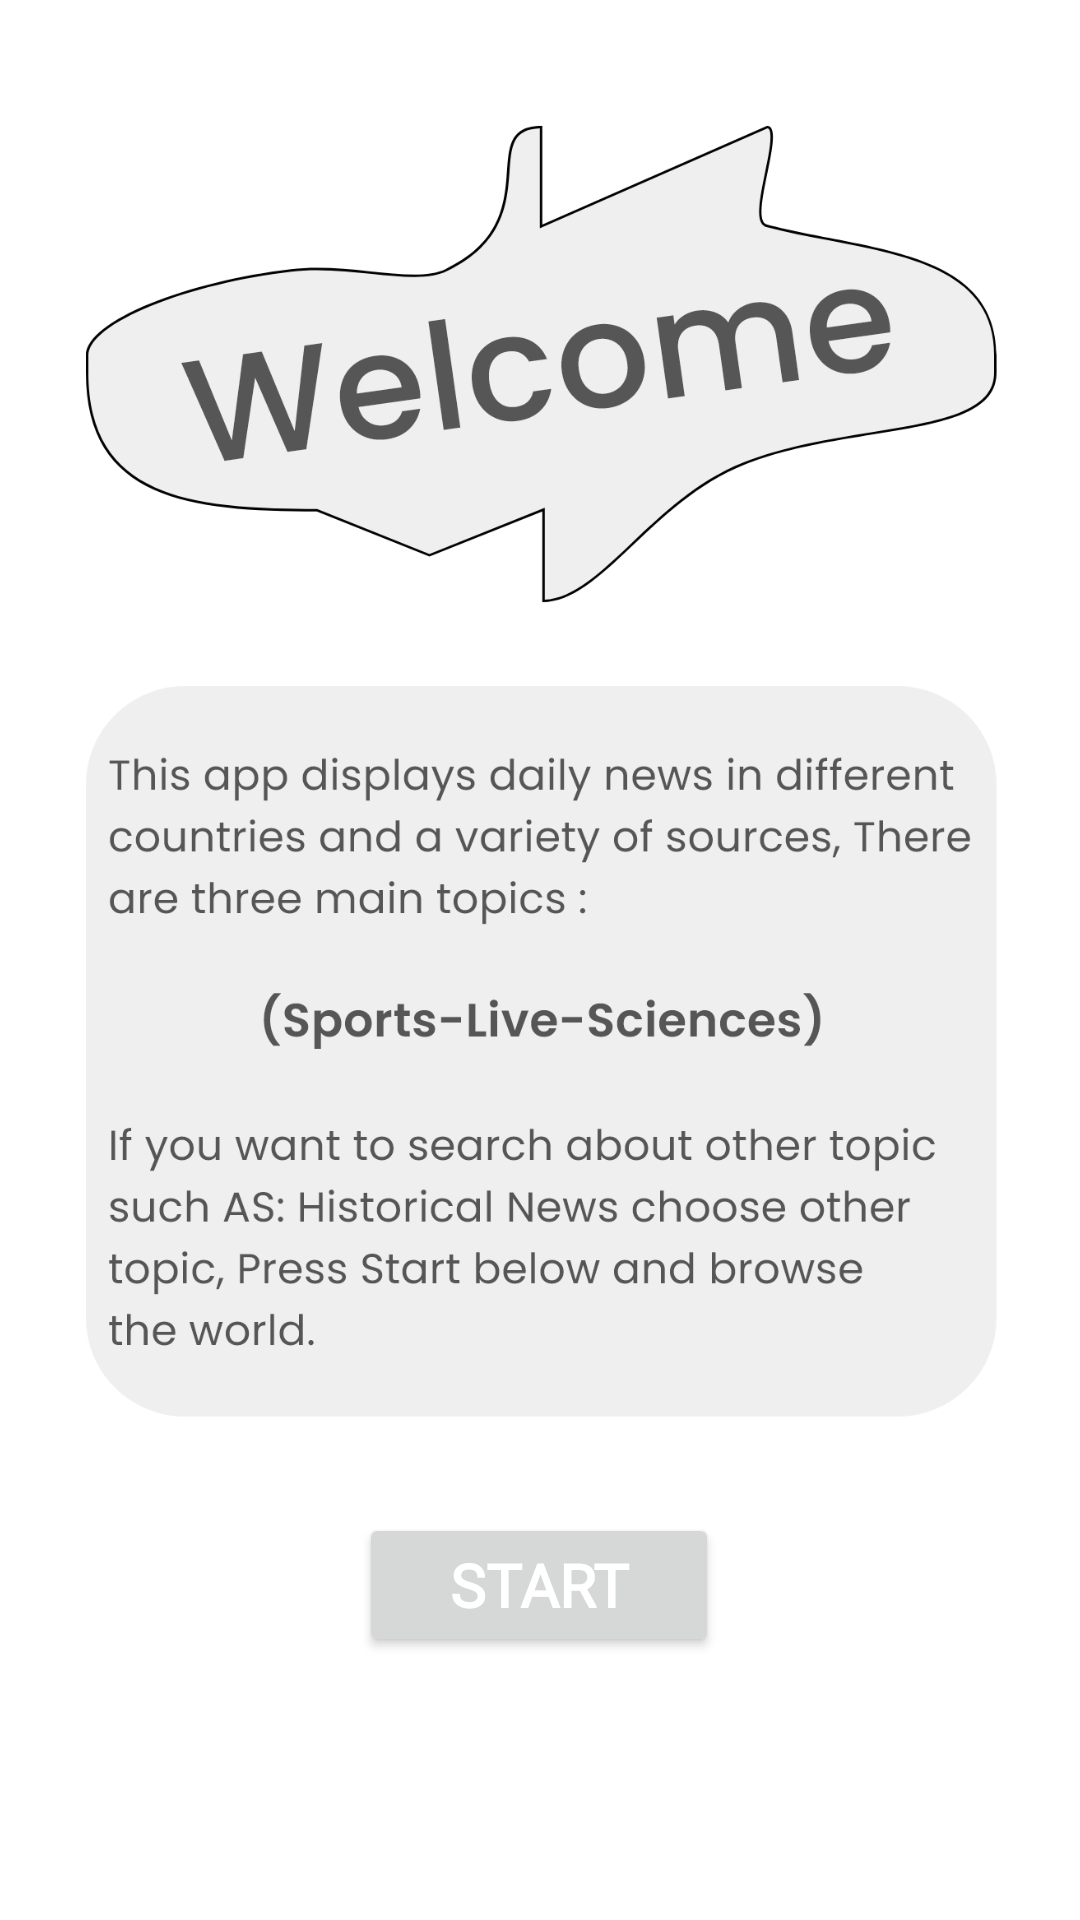

Layout XML and referenced resources for this Android screen:
<!-- AndroidManifest.xml: application theme Theme.NewsApp -->
<!-- res/layout/fragment_welcome.xml -->
<?xml version="1.0" encoding="utf-8"?>
<layout xmlns:android="http://schemas.android.com/apk/res/android"
    xmlns:app="http://schemas.android.com/apk/res-auto"
    xmlns:tools="http://schemas.android.com/tools">

    <data>

    </data>

    <androidx.constraintlayout.widget.ConstraintLayout
        android:id="@+id/constraintLayout"
        android:layout_width="match_parent"
        android:layout_height="match_parent"
        tools:context=".fragments.WelcomeFragment">

        <ImageView
            android:id="@+id/imageView4"
            android:layout_width="0dp"
            android:layout_height="0dp"
            app:layout_constraintBottom_toBottomOf="parent"
            app:layout_constraintEnd_toEndOf="parent"
            app:layout_constraintStart_toStartOf="parent"
            app:layout_constraintTop_toTopOf="parent"
            app:srcCompat="@drawable/welcomebackground"
            tools:ignore="ContentDescription" />

        <Button
            android:id="@+id/btnStartNews"
            android:layout_width="120dp"
            android:layout_height="wrap_content"
            android:fontFamily="@font/poppins_medium"
            android:gravity="center"
            android:text="@string/start"
            android:textAlignment="center"
            android:textColor="#FFFFFF"
            android:textSize="20sp"
            android:textStyle="bold"
            app:layout_constraintBottom_toBottomOf="parent"
            app:layout_constraintEnd_toEndOf="parent"
            app:layout_constraintHorizontal_bias="0.498"
            app:layout_constraintStart_toStartOf="parent"
            app:layout_constraintTop_toTopOf="@+id/guideline36"
            app:layout_constraintVertical_bias="0.218" />

        <androidx.constraintlayout.widget.Guideline
            android:id="@+id/guideline35"
            android:layout_width="wrap_content"
            android:layout_height="wrap_content"
            android:orientation="horizontal"
            app:layout_constraintGuide_percent="0.3" />

        <androidx.constraintlayout.widget.Guideline
            android:id="@+id/guideline36"
            android:layout_width="wrap_content"
            android:layout_height="wrap_content"
            android:orientation="horizontal"
            app:layout_constraintGuide_percent="0.75" />

    </androidx.constraintlayout.widget.ConstraintLayout>
</layout>
<!-- resources referenced by this layout -->
<resources>
  <!-- drawable welcomebackground: png bitmap (drawable-hdpi, 66788 bytes) -->
  <string name="start">Start</string>
  <style name="Theme.NewsApp" parent="Theme.MaterialComponents.DayNight.NoActionBar">
          
          <item name="colorPrimary">#F15847</item>
          <item name="colorPrimaryVariant">@color/black</item>
          <item name="colorOnPrimary">@color/black</item>
          
          <item name="colorSecondary">@color/teal_200</item>
          <item name="colorSecondaryVariant">@color/teal_700</item>
          <item name="colorOnSecondary">@color/black</item>
          
          <item name="android:statusBarColor">?attr/colorPrimaryVariant</item>
          
      </style>
  <color name="black">#FF000000</color>
  <color name="teal_200">#FF03DAC5</color>
  <color name="teal_700">#FF018786</color>
</resources>
